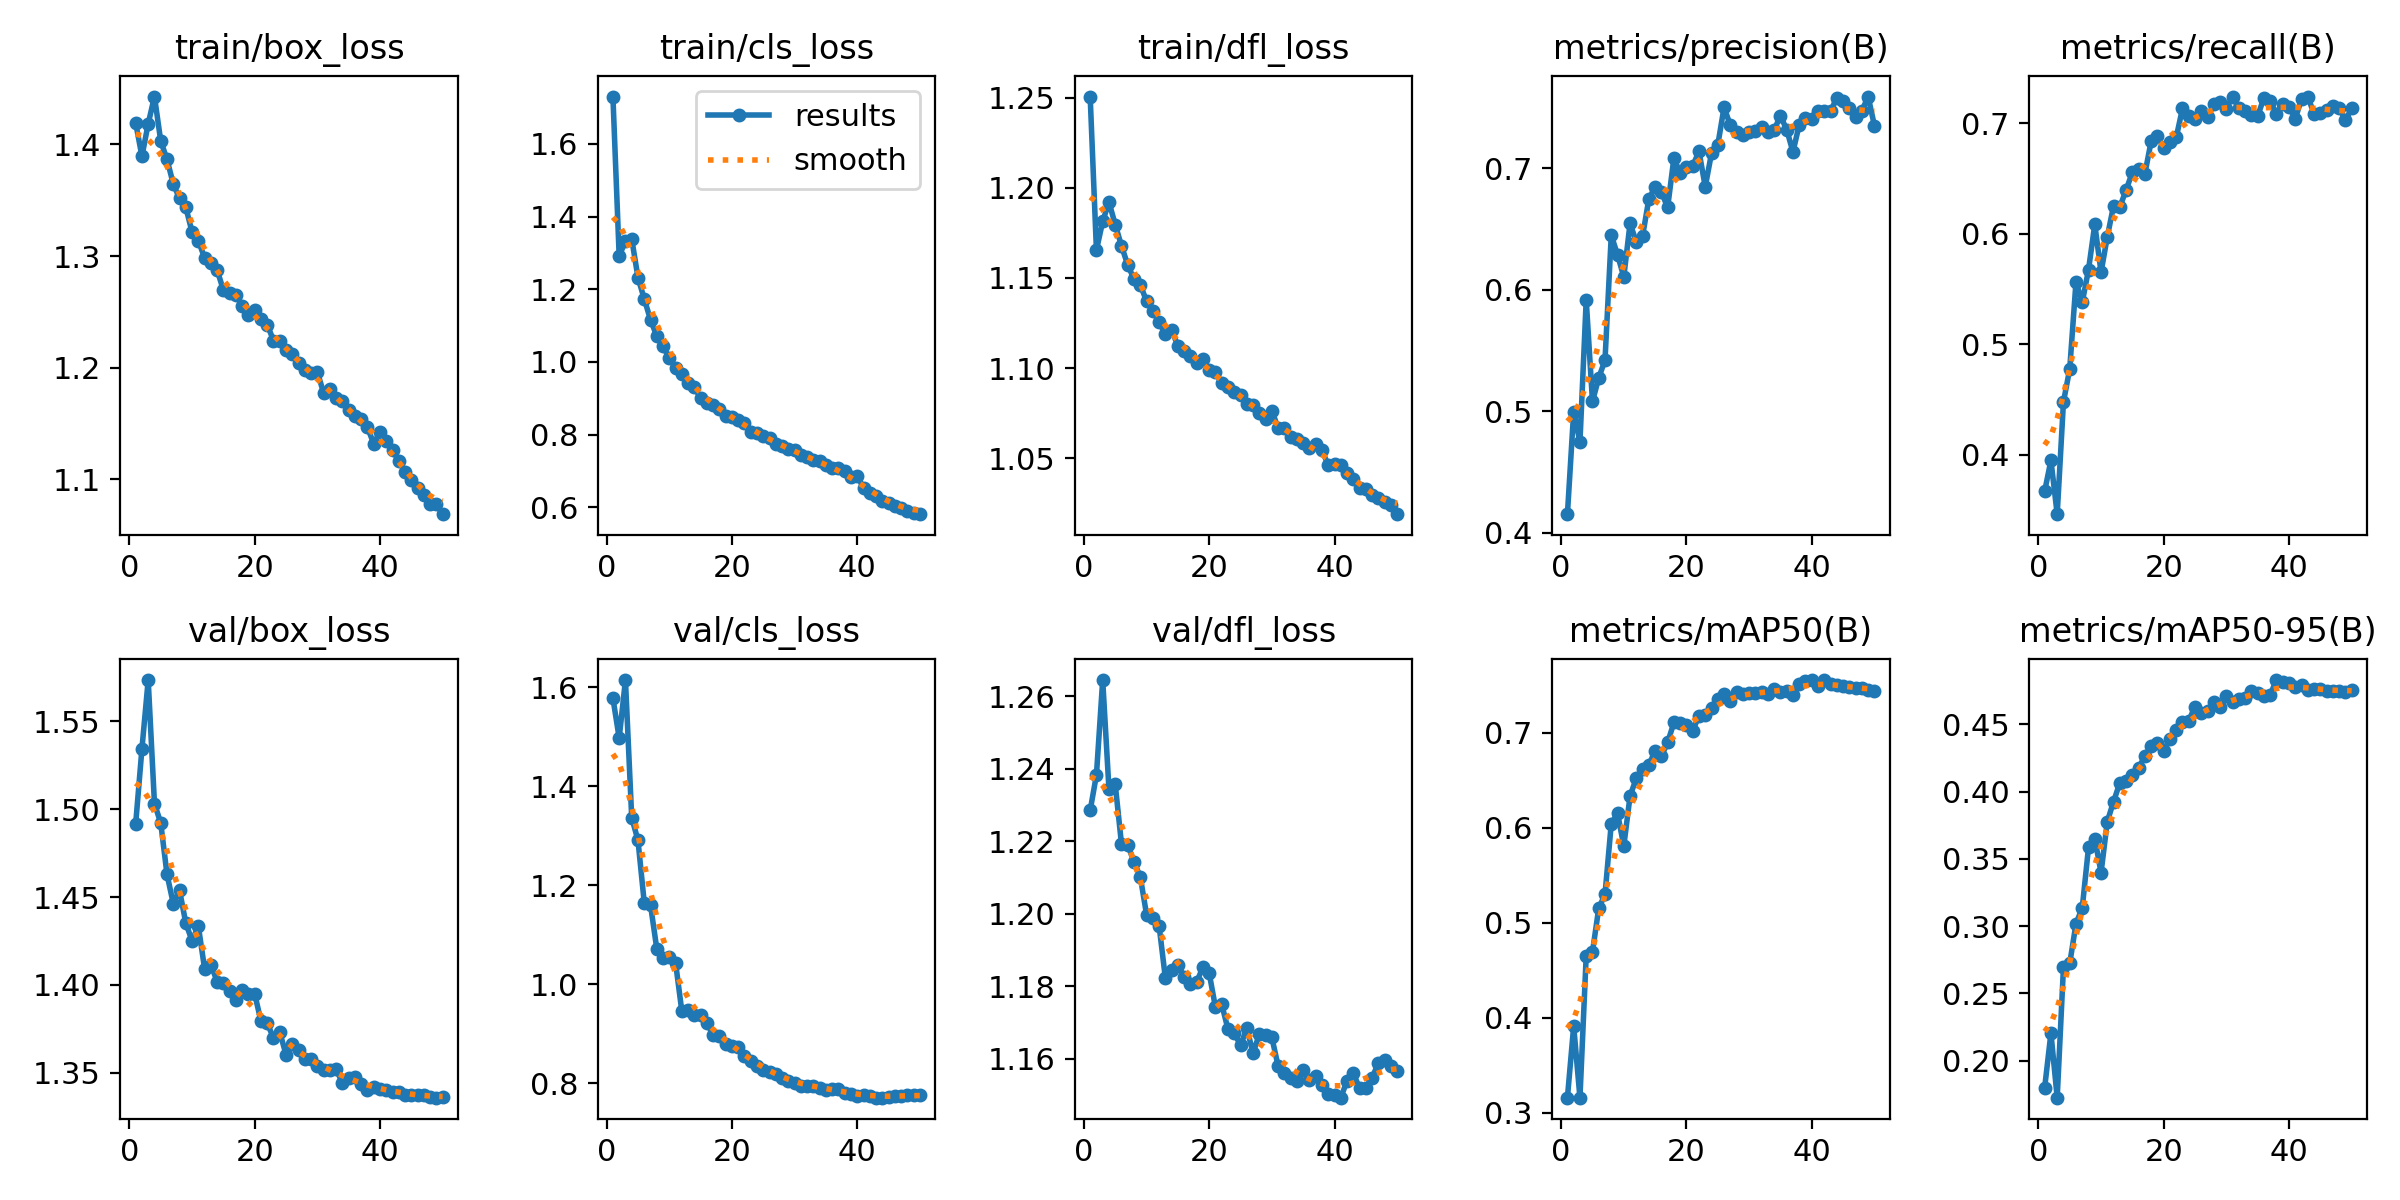

Source data for this figure (header and first rows):
epoch, time, train/box_loss, train/cls_loss, train/dfl_loss, metrics/precision(B), metrics/recall(B), metrics/mAP50(B), metrics/mAP50-95(B), val/box_loss, val/cls_loss, val/dfl_loss, lr/pg0, lr/pg1, lr/pg2, lr/pg3, lr/pg4, lr/pg5, lr/pg6, lr/pg7
1, 289.6, 1.419, 1.73, 1.251, 0.4153, 0.367, 0.3157, 0.1799, 1.492, 1.578, 1.228, 0.009988, 0.003329, 0.009988, 0.003329, 0.009988, 0.003329, 0.009988, 0.003329
2, 562.6, 1.389, 1.291, 1.165, 0.4997, 0.3949, 0.391, 0.2204, 1.534, 1.498, 1.238, 0.01959, 0.006531, 0.01959, 0.006531, 0.01959, 0.006531, 0.01959, 0.006531
3, 821.5, 1.419, 1.333, 1.181, 0.4747, 0.3462, 0.3157, 0.1725, 1.573, 1.615, 1.264, 0.0288, 0.0096, 0.0288, 0.0096, 0.0288, 0.0096, 0.0288, 0.0096
4, 1077, 1.443, 1.339, 1.192, 0.5915, 0.4478, 0.4652, 0.2693, 1.503, 1.337, 1.234, 0.02822, 0.009406, 0.02822, 0.009406, 0.02822, 0.009406, 0.02822, 0.009406
5, 1332, 1.403, 1.232, 1.18, 0.5081, 0.4777, 0.4692, 0.2723, 1.492, 1.291, 1.236, 0.02762, 0.009208, 0.02762, 0.009208, 0.02762, 0.009208, 0.02762, 0.009208
6, 1585, 1.387, 1.173, 1.168, 0.5274, 0.5565, 0.5151, 0.3018, 1.463, 1.165, 1.219, 0.02703, 0.00901, 0.02703, 0.00901, 0.02703, 0.00901, 0.02703, 0.00901
7, 1840, 1.365, 1.116, 1.157, 0.5421, 0.538, 0.5296, 0.3137, 1.446, 1.16, 1.219, 0.02644, 0.008812, 0.02644, 0.008812, 0.02644, 0.008812, 0.02644, 0.008812
8, 2092, 1.352, 1.071, 1.149, 0.6448, 0.5676, 0.6041, 0.3586, 1.454, 1.072, 1.214, 0.02584, 0.008614, 0.02584, 0.008614, 0.02584, 0.008614, 0.02584, 0.008614
9, 2347, 1.344, 1.043, 1.146, 0.6287, 0.6085, 0.615, 0.3652, 1.435, 1.053, 1.21, 0.02525, 0.008416, 0.02525, 0.008416, 0.02525, 0.008416, 0.02525, 0.008416
10, 2601, 1.322, 1.01, 1.137, 0.6105, 0.5653, 0.5806, 0.3398, 1.425, 1.054, 1.2, 0.02465, 0.008218, 0.02465, 0.008218, 0.02465, 0.008218, 0.02465, 0.008218
11, 2854, 1.314, 0.9841, 1.132, 0.6546, 0.5974, 0.6333, 0.3778, 1.434, 1.043, 1.199, 0.02406, 0.00802, 0.02406, 0.00802, 0.02406, 0.00802, 0.02406, 0.00802
12, 3109, 1.298, 0.9656, 1.126, 0.6392, 0.6256, 0.6518, 0.3927, 1.409, 0.9452, 1.197, 0.02347, 0.007822, 0.02347, 0.007822, 0.02347, 0.007822, 0.02347, 0.007822
13, 3361, 1.294, 0.9418, 1.119, 0.6441, 0.6243, 0.6616, 0.4066, 1.412, 0.9485, 1.182, 0.02287, 0.007624, 0.02287, 0.007624, 0.02287, 0.007624, 0.02287, 0.007624
14, 3620, 1.288, 0.9304, 1.121, 0.6748, 0.6397, 0.6661, 0.4079, 1.402, 0.9368, 1.185, 0.02228, 0.007426, 0.02228, 0.007426, 0.02228, 0.007426, 0.02228, 0.007426
15, 3877, 1.27, 0.9009, 1.112, 0.6844, 0.6559, 0.6805, 0.4121, 1.401, 0.9377, 1.186, 0.02168, 0.007228, 0.02168, 0.007228, 0.02168, 0.007228, 0.02168, 0.007228
16, 4131, 1.267, 0.8865, 1.11, 0.6804, 0.6583, 0.6752, 0.4175, 1.397, 0.9213, 1.183, 0.02109, 0.00703, 0.02109, 0.00703, 0.02109, 0.00703, 0.02109, 0.00703
17, 4390, 1.265, 0.8805, 1.107, 0.6678, 0.6545, 0.6896, 0.4267, 1.391, 0.8977, 1.181, 0.0205, 0.006832, 0.0205, 0.006832, 0.0205, 0.006832, 0.0205, 0.006832
18, 4648, 1.256, 0.8706, 1.103, 0.7085, 0.684, 0.7106, 0.434, 1.397, 0.8956, 1.181, 0.0199, 0.006634, 0.0199, 0.006634, 0.0199, 0.006634, 0.0199, 0.006634
19, 4904, 1.247, 0.8514, 1.105, 0.6956, 0.6886, 0.7105, 0.4364, 1.395, 0.8794, 1.185, 0.01931, 0.006436, 0.01931, 0.006436, 0.01931, 0.006436, 0.01931, 0.006436
20, 5163, 1.252, 0.8483, 1.099, 0.7012, 0.678, 0.7077, 0.4305, 1.395, 0.8759, 1.184, 0.01871, 0.006238, 0.01871, 0.006238, 0.01871, 0.006238, 0.01871, 0.006238
21, 5419, 1.244, 0.8407, 1.098, 0.7018, 0.6832, 0.7021, 0.4394, 1.379, 0.872, 1.174, 0.01812, 0.00604, 0.01812, 0.00604, 0.01812, 0.00604, 0.01812, 0.00604
22, 5678, 1.239, 0.8318, 1.092, 0.7139, 0.6873, 0.7175, 0.4459, 1.378, 0.8548, 1.175, 0.01753, 0.005842, 0.01753, 0.005842, 0.01753, 0.005842, 0.01753, 0.005842
23, 5936, 1.224, 0.8072, 1.09, 0.6847, 0.7136, 0.7186, 0.4515, 1.37, 0.8457, 1.168, 0.01693, 0.005644, 0.01693, 0.005644, 0.01693, 0.005644, 0.01693, 0.005644
24, 6194, 1.224, 0.8033, 1.087, 0.7123, 0.7069, 0.7263, 0.4529, 1.373, 0.8344, 1.167, 0.01634, 0.005446, 0.01634, 0.005446, 0.01634, 0.005446, 0.01634, 0.005446
25, 6450, 1.216, 0.7961, 1.085, 0.719, 0.7041, 0.7351, 0.4633, 1.36, 0.8273, 1.164, 0.01574, 0.005248, 0.01574, 0.005248, 0.01574, 0.005248, 0.01574, 0.005248
26, 6705, 1.212, 0.7896, 1.08, 0.75, 0.7112, 0.7407, 0.4584, 1.366, 0.8225, 1.168, 0.01515, 0.00505, 0.01515, 0.00505, 0.01515, 0.00505, 0.01515, 0.00505
27, 6963, 1.205, 0.7743, 1.079, 0.7354, 0.7056, 0.7333, 0.4601, 1.363, 0.8189, 1.162, 0.01456, 0.004852, 0.01456, 0.004852, 0.01456, 0.004852, 0.01456, 0.004852
28, 7221, 1.198, 0.7676, 1.075, 0.7302, 0.7173, 0.7422, 0.4665, 1.358, 0.8107, 1.167, 0.01396, 0.004654, 0.01396, 0.004654, 0.01396, 0.004654, 0.01396, 0.004654
29, 7478, 1.195, 0.7619, 1.072, 0.727, 0.7195, 0.741, 0.4631, 1.358, 0.8037, 1.167, 0.01337, 0.004456, 0.01337, 0.004456, 0.01337, 0.004456, 0.01337, 0.004456
30, 7735, 1.196, 0.757, 1.076, 0.73, 0.7133, 0.7421, 0.471, 1.354, 0.7994, 1.166, 0.01277, 0.004258, 0.01277, 0.004258, 0.01277, 0.004258, 0.01277, 0.004258
31, 7992, 1.178, 0.7434, 1.067, 0.7305, 0.7243, 0.7415, 0.4664, 1.352, 0.794, 1.158, 0.01218, 0.00406, 0.01218, 0.00406, 0.01218, 0.00406, 0.01218, 0.00406
32, 8248, 1.181, 0.7393, 1.067, 0.7339, 0.7138, 0.7429, 0.469, 1.351, 0.7946, 1.156, 0.01159, 0.003862, 0.01159, 0.003862, 0.01159, 0.003862, 0.01159, 0.003862
33, 8504, 1.173, 0.7302, 1.062, 0.7296, 0.7115, 0.7405, 0.4697, 1.352, 0.7945, 1.155, 0.01099, 0.003664, 0.01099, 0.003664, 0.01099, 0.003664, 0.01099, 0.003664
34, 8759, 1.17, 0.7263, 1.061, 0.7315, 0.7076, 0.7457, 0.4749, 1.344, 0.7911, 1.154, 0.0104, 0.003466, 0.0104, 0.003466, 0.0104, 0.003466, 0.0104, 0.003466
35, 9015, 1.162, 0.7161, 1.058, 0.7431, 0.7066, 0.7427, 0.4736, 1.347, 0.7871, 1.157, 0.009804, 0.003268, 0.009804, 0.003268, 0.009804, 0.003268, 0.009804, 0.003268
36, 9271, 1.157, 0.7085, 1.056, 0.7317, 0.7233, 0.7435, 0.4709, 1.348, 0.7887, 1.154, 0.00921, 0.00307, 0.00921, 0.00307, 0.00921, 0.00307, 0.00921, 0.00307
37, 9529, 1.154, 0.7072, 1.058, 0.7134, 0.72, 0.7397, 0.4721, 1.344, 0.7883, 1.155, 0.008616, 0.002872, 0.008616, 0.002872, 0.008616, 0.002872, 0.008616, 0.002872
38, 9784, 1.147, 0.6989, 1.054, 0.7357, 0.7087, 0.751, 0.483, 1.34, 0.7808, 1.153, 0.008022, 0.002674, 0.008022, 0.002674, 0.008022, 0.002674, 0.008022, 0.002674
39, 10043, 1.132, 0.6842, 1.046, 0.7413, 0.7176, 0.7542, 0.4816, 1.342, 0.7773, 1.15, 0.007428, 0.002476, 0.007428, 0.002476, 0.007428, 0.002476, 0.007428, 0.002476
40, 10302, 1.143, 0.6866, 1.047, 0.7406, 0.7148, 0.7553, 0.4806, 1.341, 0.7746, 1.15, 0.006834, 0.002278, 0.006834, 0.002278, 0.006834, 0.002278, 0.006834, 0.002278
41, 10558, 1.134, 0.6536, 1.046, 0.747, 0.7042, 0.7495, 0.4776, 1.34, 0.7758, 1.149, 0.00624, 0.00208, 0.00624, 0.00208, 0.00624, 0.00208, 0.00624, 0.00208
42, 10807, 1.126, 0.6396, 1.042, 0.747, 0.7221, 0.755, 0.4797, 1.339, 0.7746, 1.154, 0.005646, 0.001882, 0.005646, 0.001882, 0.005646, 0.001882, 0.005646, 0.001882
43, 11057, 1.117, 0.6299, 1.038, 0.7468, 0.7239, 0.751, 0.4754, 1.339, 0.7706, 1.156, 0.005052, 0.001684, 0.005052, 0.001684, 0.005052, 0.001684, 0.005052, 0.001684
44, 11308, 1.107, 0.6176, 1.033, 0.758, 0.709, 0.7499, 0.4761, 1.338, 0.7708, 1.152, 0.004458, 0.001486, 0.004458, 0.001486, 0.004458, 0.001486, 0.004458, 0.001486
45, 11560, 1.099, 0.6118, 1.033, 0.755, 0.7095, 0.7492, 0.4764, 1.338, 0.7714, 1.152, 0.003864, 0.001288, 0.003864, 0.001288, 0.003864, 0.001288, 0.003864, 0.001288
46, 11811, 1.092, 0.6051, 1.03, 0.7493, 0.712, 0.7483, 0.4752, 1.337, 0.7733, 1.155, 0.00327, 0.00109, 0.00327, 0.00109, 0.00327, 0.00109, 0.00327, 0.00109
47, 12064, 1.086, 0.5985, 1.028, 0.742, 0.7156, 0.7467, 0.4752, 1.337, 0.7746, 1.159, 0.002676, 0.000892, 0.002676, 0.000892, 0.002676, 0.000892, 0.002676, 0.000892
48, 12315, 1.078, 0.59, 1.026, 0.7472, 0.7141, 0.7464, 0.4749, 1.336, 0.775, 1.16, 0.002082, 0.000694, 0.002082, 0.000694, 0.002082, 0.000694, 0.002082, 0.000694
49, 12565, 1.078, 0.5857, 1.024, 0.759, 0.7029, 0.7443, 0.4739, 1.336, 0.7757, 1.158, 0.001488, 0.000496, 0.001488, 0.000496, 0.001488, 0.000496, 0.001488, 0.000496
50, 12816, 1.069, 0.5813, 1.019, 0.7351, 0.7135, 0.7439, 0.4758, 1.336, 0.7759, 1.157, 0.000894, 0.000298, 0.000894, 0.000298, 0.000894, 0.000298, 0.000894, 0.000298
